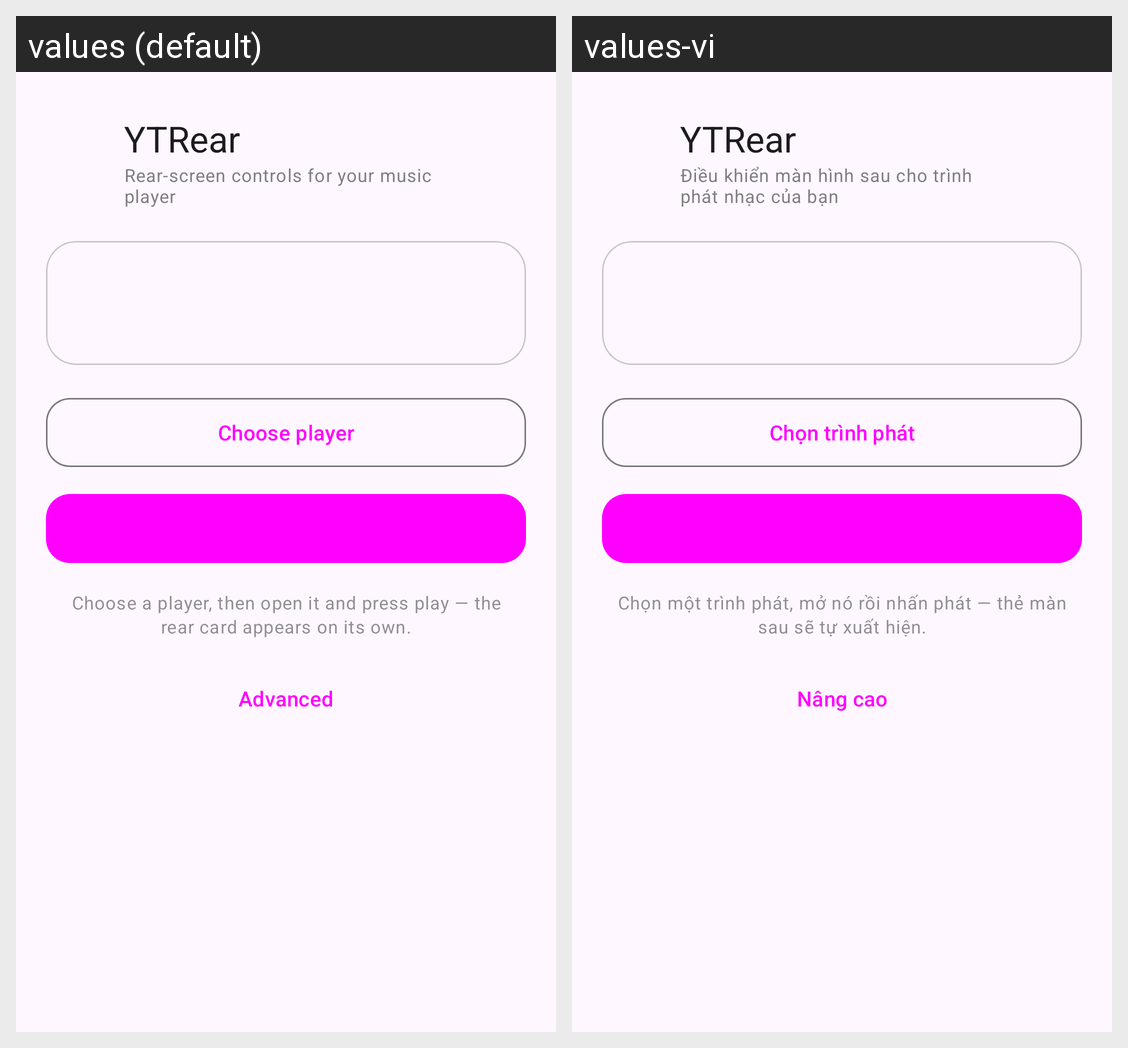

This grid shows one Android layout under two languages. Give, for every string resource on the screen, its name, the default text and each shown locale's text.
Android screen res/layout/activity_main.xml rendered under 2 locales, left to right: values (default), values-vi. Device: Nexus 5 (rendered at 1080×1920; each locale shown at half size, 540×960, under a caption strip naming it); theme Theme.YTRear.
Strings drawn on this screen, with the default value and each locale's value (text and hints the layout hard-codes, and strings that could not be matched under every locale, appear in the picture but are not listed):

app_name
  values: YTRear
  values-vi: YTRear

tagline
  values: Rear-screen controls for your music player
  values-vi: Điều khiển màn hình sau cho trình phát nhạc của bạn

choose_player
  values: Choose player
  values-vi: Chọn trình phát

daily_hint
  values: Choose a player, then open it and press play — the rear card appears on its own.
  values-vi: Chọn một trình phát, mở nó rồi nhấn phát — thẻ màn sau sẽ tự xuất hiện.

show_advanced
  values: Advanced
  values-vi: Nâng cao
